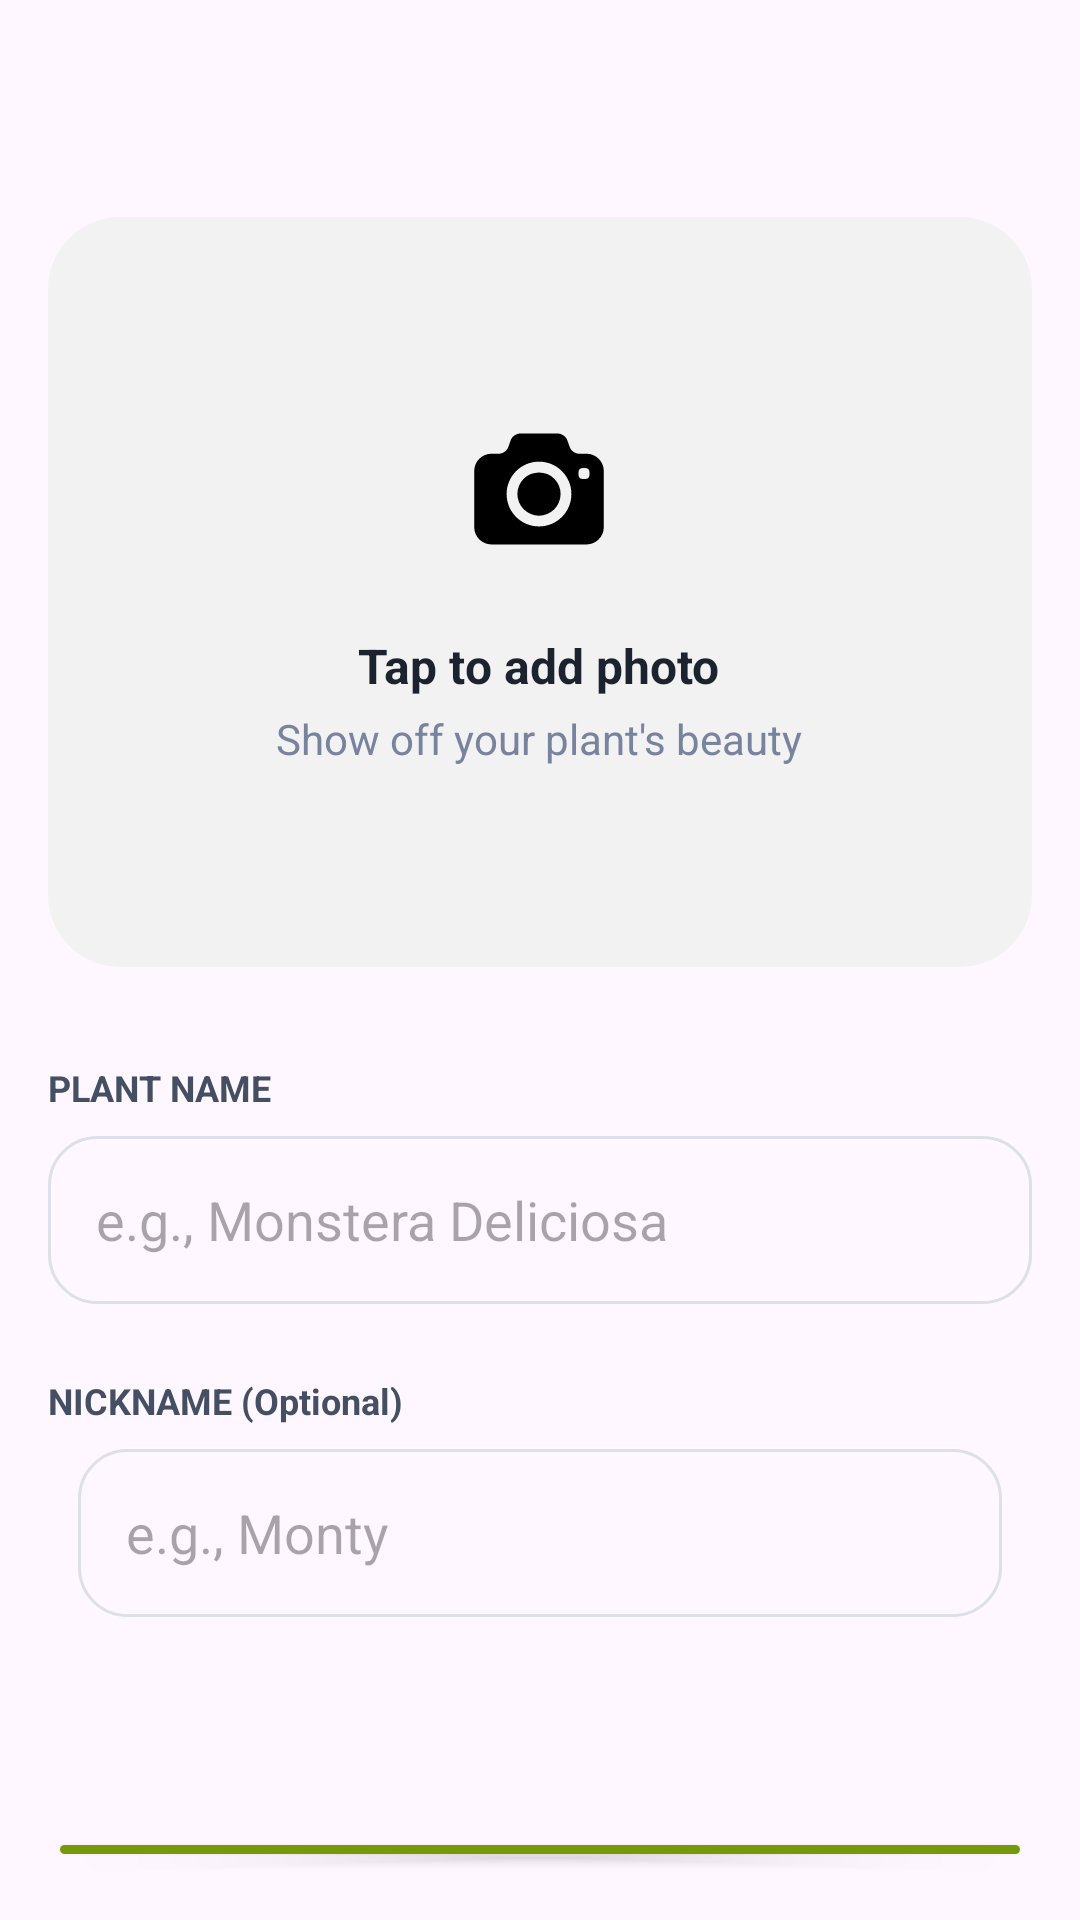

Android layout source for this screen:
<!-- AndroidManifest.xml: application theme Theme.DaisyAPP -->
<!-- res/layout/fragment_plant_form.xml -->
<?xml version="1.0" encoding="utf-8"?>
<FrameLayout xmlns:android="http://schemas.android.com/apk/res/android"
    xmlns:tools="http://schemas.android.com/tools"
    xmlns:app="http://schemas.android.com/apk/res-auto"
    android:layout_width="match_parent"
    android:layout_height="match_parent"
    tools:context=".PlantFormFragment">

    <androidx.constraintlayout.widget.ConstraintLayout
        android:layout_width="match_parent"
        android:layout_height="match_parent"
        android:padding="16dp">

        <LinearLayout
            android:layout_width="match_parent"
            android:layout_height="match_parent"
            android:orientation="vertical">
            <TextView
                android:id="@+id/tvTitle"
                android:layout_width="wrap_content"
                android:layout_height="wrap_content"
                android:text=""
                android:textColor="#1D232E"
                android:textSize="18sp"
                android:textStyle="bold"/>

            <androidx.cardview.widget.CardView
                android:id="@+id/cardPhoto"
                android:layout_width="match_parent"
                android:layout_height="250dp"
                android:layout_marginTop="32dp"
                app:cardCornerRadius="24dp"
                app:cardElevation="0dp">

                <RelativeLayout
                    android:id="@+id/camera_card"
                    android:layout_width="match_parent"
                    android:layout_height="match_parent"
                    android:background="#F2F2F2">
                    <LinearLayout
                        android:layout_width="wrap_content"
                        android:layout_height="wrap_content"
                        android:layout_centerInParent="true"
                        android:gravity="center"
                        android:orientation="vertical">

                        <ImageView
                            android:id="@+id/add_plant_camera_icon"
                            android:layout_width="60dp"
                            android:layout_height="60dp"
                            android:src="@drawable/camera" />

                        <TextView
                            android:layout_width="wrap_content"
                            android:layout_height="wrap_content"
                            android:layout_marginTop="12dp"
                            android:text="Tap to add photo"
                            android:textColor="#1D232E"
                            android:textSize="16sp"
                            android:textStyle="bold" />

                        <TextView
                            android:layout_width="wrap_content"
                            android:layout_height="wrap_content"
                            android:layout_marginTop="4dp"
                            android:text="Show off your plant's beauty"
                            android:textColor="#78849E"
                            android:textSize="14sp" />
                    </LinearLayout>
                </RelativeLayout>
            </androidx.cardview.widget.CardView>
            <TextView
                android:id="@+id/labelPlantName"
                android:layout_width="wrap_content"
                android:layout_height="wrap_content"
                android:layout_marginTop="32dp"
                android:text="PLANT NAME"
                android:textColor="#454F63"
                android:textSize="12sp"
                android:textStyle="bold" />

            <EditText
                android:id="@+id/etPlantName"
                android:layout_width="match_parent"
                android:layout_height="56dp"
                android:layout_marginTop="8dp"
                android:layout_marginHorizontal="0dp"
                android:background="@drawable/bg_edittext_rounded"
                android:hint="e.g., Monstera Deliciosa"
                android:paddingHorizontal="16dp"/>

            <TextView
                android:id="@+id/labelNickname"
                android:layout_width="wrap_content"
                android:layout_height="wrap_content"
                android:layout_marginTop="24dp"
                android:text="NICKNAME (Optional)"
                android:textColor="#454F63"
                android:textSize="12sp"
                android:textStyle="bold" />

            <EditText
                android:id="@+id/etNickname"
                android:layout_width="match_parent"
                android:layout_height="56dp"
                android:layout_marginTop="8dp"
                android:layout_marginHorizontal="10dp"
                android:background="@drawable/bg_edittext_rounded"
                android:hint="e.g., Monty"
                android:paddingHorizontal="16dp"/>

            <Button
                android:id="@+id/save_plant_btn"
                android:layout_width="match_parent"
                android:layout_height="wrap_content"
                android:backgroundTint="@color/green"
                android:text="SAVE"
                android:layout_marginTop="70dp"/>
        </LinearLayout>




    </androidx.constraintlayout.widget.ConstraintLayout>

</FrameLayout>
<!-- resources referenced by this layout -->
<resources>
  <color name="green">#76990a</color>
  <!-- drawable bg_edittext_rounded (drawable) -->
  <?xml version="1.0" encoding="utf-8"?>
  <shape xmlns:android="http://schemas.android.com/apk/res/android">
      <solid android:color="@android:color/transparent" />
      <stroke android:width="1dp" android:color="#DCE0E9" />
      <corners android:radius="16dp" />
  </shape>
  <!-- drawable camera (drawable) -->
  <vector xmlns:android="http://schemas.android.com/apk/res/android" android:height="30dp" android:viewportHeight="125" android:viewportWidth="100" android:width="24dp">
        
      <path android:fillColor="#FF000000" android:pathData="M50,53.5m-15,0a15,15 0,1 1,30 0a15,15 0,1 1,-30 0"/>
        
      <path android:fillColor="#FF000000" android:pathData="M83,25.5h-3.21h-1.99c-2.64,0 -5.53,-2.03 -6.43,-4.52l-1.78,-4.97c-0.89,-2.48 -3.79,-4.52 -6.43,-4.52H36.83c-2.64,0 -5.53,2.03 -6.42,4.52l-1.78,4.97c-0.89,2.48 -3.78,4.52 -6.42,4.52h-1.99H17c-6.6,0 -12,5.4 -12,12v39c0,6.6 5.4,12 12,12h66c6.6,0 12,-5.4 12,-12v-39C95,30.9 89.6,25.5 83,25.5zM50,76c-12.43,0 -22.5,-10.07 -22.5,-22.5C27.5,41.07 37.57,31 50,31c12.43,0 22.5,10.07 22.5,22.5C72.5,65.93 62.43,76 50,76zM85,40.5c0,1.38 -1.12,2.5 -2.5,2.5H80c-1.38,0 -2.5,-1.12 -2.5,-2.5V38c0,-1.38 1.12,-2.5 2.5,-2.5h2.5c1.38,0 2.5,1.12 2.5,2.5V40.5z"/>
      
  </vector>
  <style name="Theme.DaisyAPP" parent="Base.Theme.DaisyAPP" />
  <style name="Base.Theme.DaisyAPP" parent="Theme.Material3.DayNight.NoActionBar">
          
          
          <item name="android:statusBarColor">@color/white</item>
          <item name="android:windowLightStatusBar">true</item>
      </style>
  <color name="white">#FFFFFFFF</color>
</resources>
